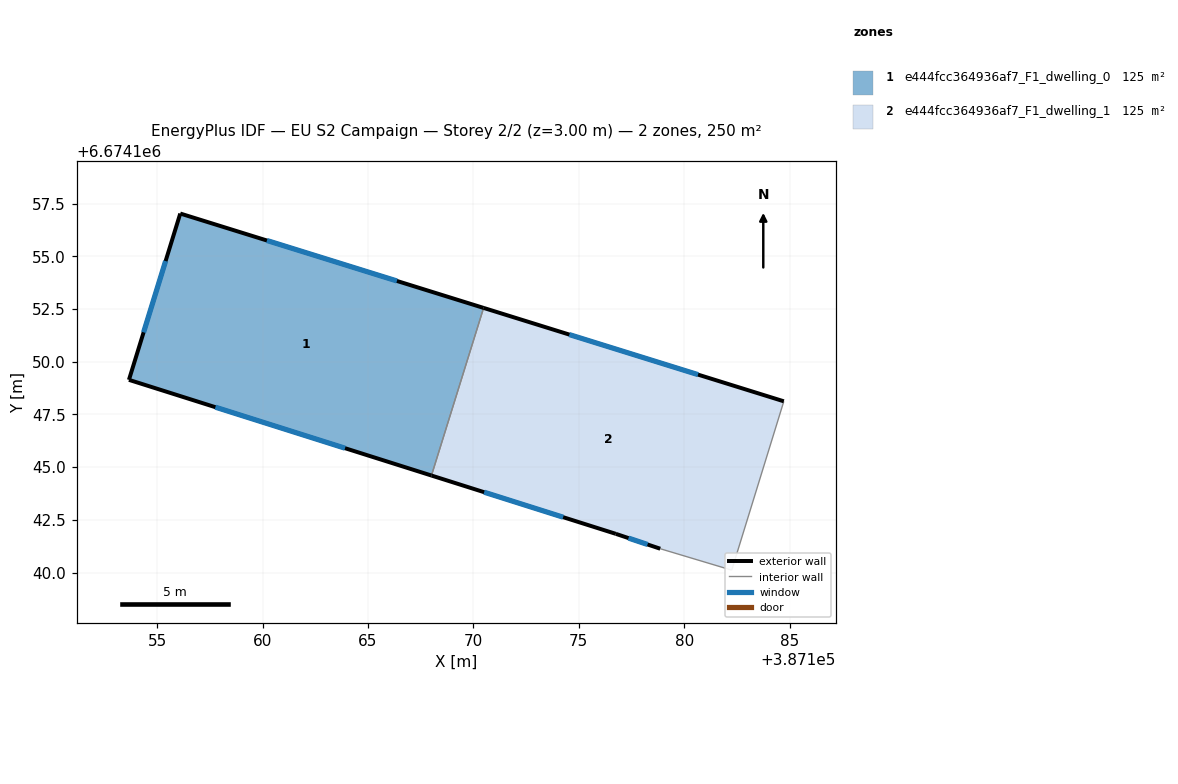
=== STOREY PLAN SPEC (per zone: floor XY polygon, exterior-wall plan segments, windows/doors) ===
zone 1: e444fcc364936af7_F1_dwelling_0  (124.9 m²)
  floor: (387170.48, 6674152.56) (387168.01, 6674144.60) (387153.66, 6674149.14) (387156.09, 6674157.03)
  exterior wall: (387153.66, 6674149.14) – (387168.01, 6674144.60)  [15.1 m]
    window: (387157.76, 6674147.85) – (387163.91, 6674145.90)  [8.3 m²]
  exterior wall: (387156.09, 6674157.03) – (387153.66, 6674149.14)  [8.3 m]
    window: (387155.40, 6674154.78) – (387154.35, 6674151.40)  [4.6 m²]
  exterior wall: (387170.48, 6674152.56) – (387156.09, 6674157.03)  [15.1 m]
    window: (387166.37, 6674153.84) – (387160.20, 6674155.75)  [8.3 m²]
  interior walls: 1
zone 2: e444fcc364936af7_F1_dwelling_1  (124.9 m²)
  floor: (387184.73, 6674148.12) (387182.26, 6674140.11) (387178.87, 6674141.13) (387176.76, 6674141.84) (387168.01, 6674144.60) (387170.48, 6674152.56)
  exterior wall: (387168.01, 6674144.60) – (387176.76, 6674141.84)  [9.2 m]
    window: (387170.51, 6674143.81) – (387174.26, 6674142.63)  [5.1 m²]
  exterior wall: (387184.73, 6674148.12) – (387170.48, 6674152.56)  [14.9 m]
    window: (387180.66, 6674149.39) – (387174.55, 6674151.29)  [8.2 m²]
  exterior wall: (387176.76, 6674141.84) – (387178.87, 6674141.13)  [2.2 m]
    window: (387177.36, 6674141.63) – (387178.26, 6674141.33)  [1.2 m²]
  interior walls: 3

=== DERIVED (storey summary) ===
Building: EU S2 Campaign
Storey: 2 of 2  (floor level z = 3.00 m)
Storey gross floor area: 249.9 m²
Zones on this storey: 2
  - e444fcc364936af7_F1_dwelling_0: floor 124.9 m²; exterior wall 38.4 m (115.2 m²); 3 window(s) 21.2 m²; WWR 18.4%
  - e444fcc364936af7_F1_dwelling_1: floor 124.9 m²; exterior wall 26.3 m (78.9 m²); 3 window(s) 14.5 m²; WWR 18.4%
Zone adjacency (shared interzone walls):
  - e444fcc364936af7_F1_dwelling_0 ↔ e444fcc364936af7_F1_dwelling_1